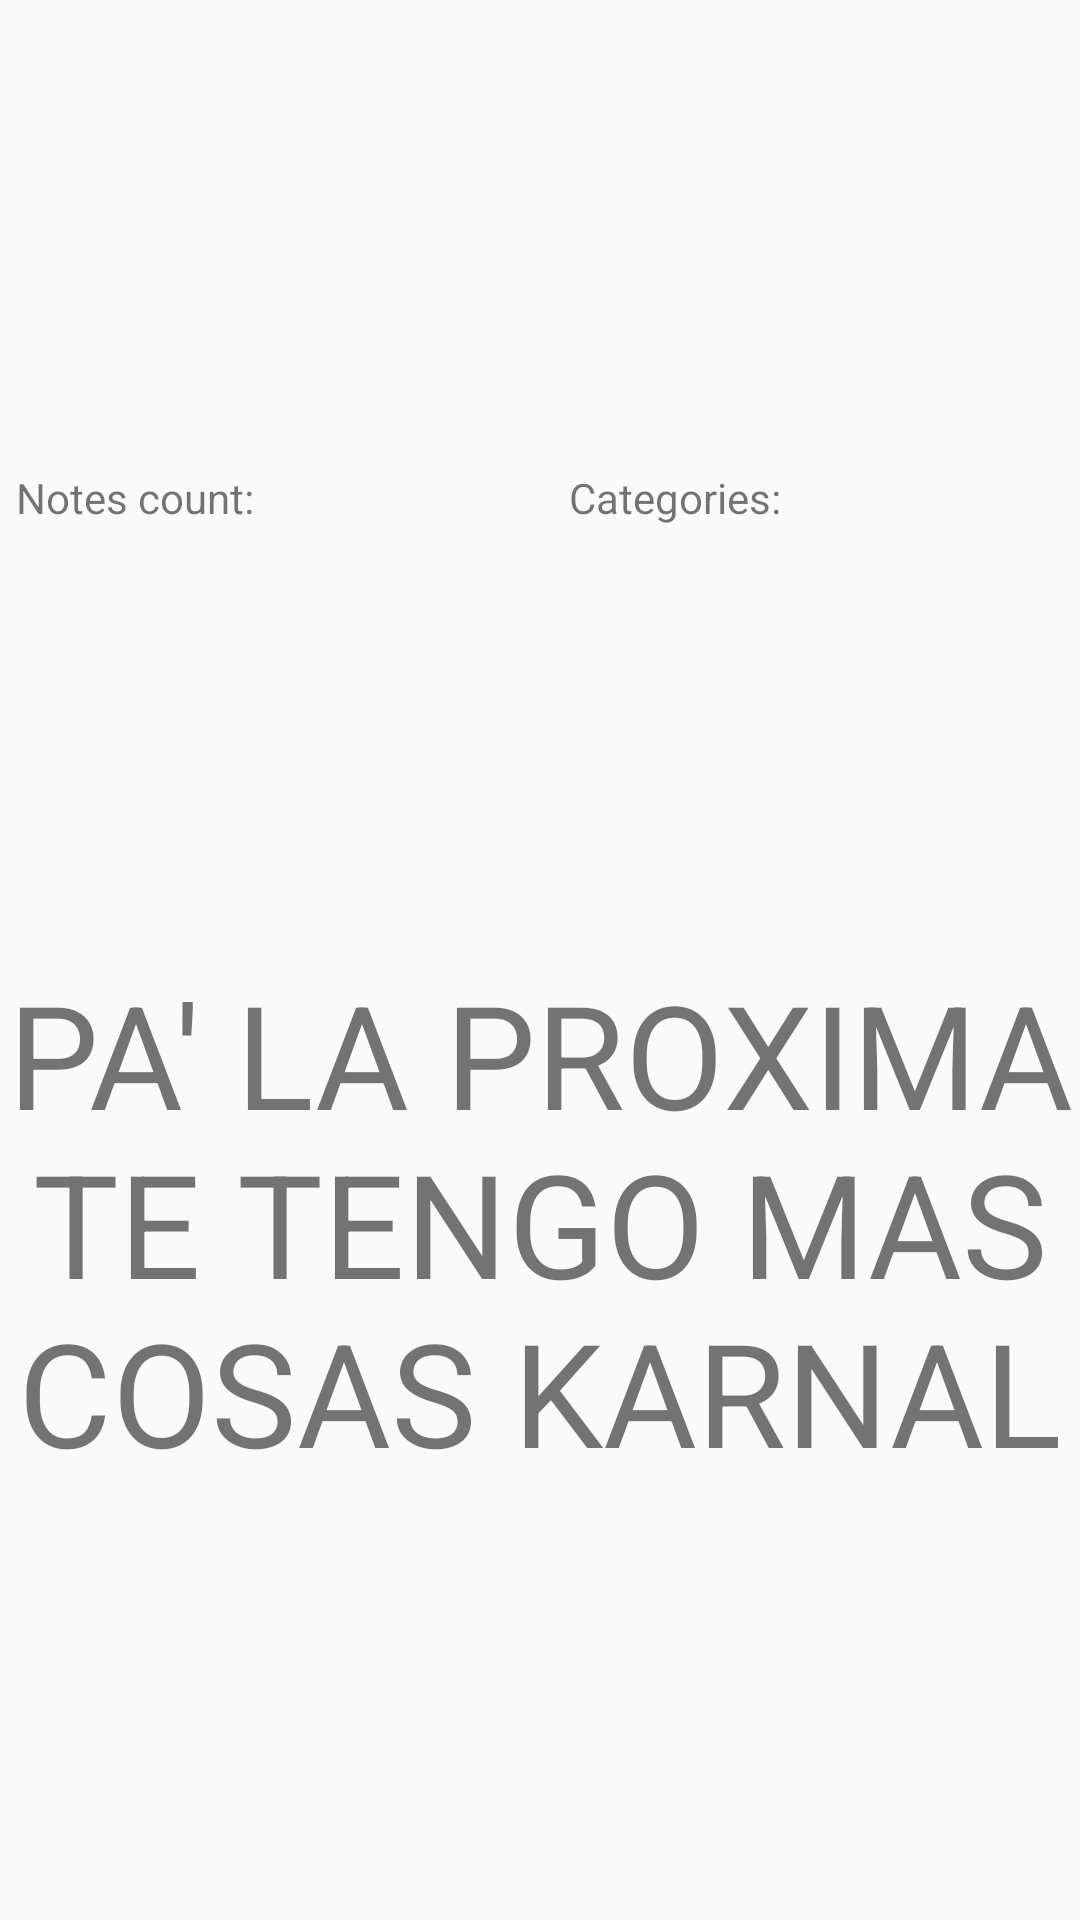

Here is an Android app screen rendered from its layout file. Give the layout XML and the strings, colors and styles it references.
<!-- AndroidManifest.xml: application theme AppTheme -->
<!-- res/layout/profile_layout.xml -->
<?xml version="1.0" encoding="utf-8"?>
<RelativeLayout xmlns:android="http://schemas.android.com/apk/res/android"
    android:layout_width="match_parent"
    android:layout_height="match_parent">

    <ImageView
        android:id="@+id/image_view_account"
        android:layout_width="match_parent"
        android:layout_height="100dp"
        android:contentDescription="@string/user_image_description"
        android:src="@drawable/ic_account_24dp" />

    <TextView
        android:id="@+id/text_view_username"
        android:layout_width="wrap_content"
        android:layout_height="wrap_content"
        android:layout_below="@id/image_view_account"
        android:layout_centerHorizontal="true"
        android:textSize="24sp" />

    <LinearLayout
        android:id="@+id/container_"
        android:layout_marginTop="24dp"
        android:layout_below="@id/text_view_username"
        android:layout_width="match_parent"
        android:layout_height="wrap_content">
        <TextView
            android:layout_width="0dp"
            android:layout_height="wrap_content"
            android:text="@string/notes_count_text_view"
            android:gravity="center"
            android:layout_weight="1"/>
        <TextView
            android:id="@+id/notes_count"
            android:layout_width="0dp"
            android:layout_height="wrap_content"
            android:layout_weight="1"
            android:gravity="center"/>
        <TextView
            android:layout_width="0dp"
            android:layout_height="wrap_content"
            android:text="@string/categories_text_view"
            android:gravity="center"
            android:layout_weight="1" />
        <TextView
            android:id="@+id/category_count"
            android:layout_width="0dp"
            android:layout_height="wrap_content"
            android:layout_weight="1"
            android:gravity="center"/>
    </LinearLayout>
    <TextView
        android:layout_below="@id/container_"
        android:layout_width="match_parent"
        android:layout_height="match_parent"
        android:gravity="center"
        android:textSize="48sp"
        android:text="PA' LA PROXIMA TE TENGO MAS COSAS KARNAL"/>

</RelativeLayout>
<!-- resources referenced by this layout -->
<resources>
  <string name="categories_text_view">Categories:</string>
  <string name="notes_count_text_view">Notes count:</string>
  <string name="user_image_description">user_image</string>
  <style name="AppTheme" parent="Theme.AppCompat.Light.NoActionBar">
          
          <item name="colorPrimary">@color/colorPrimary</item>
          <item name="colorPrimaryDark">@color/colorPrimaryDark</item>
          <item name="colorAccent">@color/colorAccent</item>
  
          <item name="cardViewStyle">@style/CardView</item>
  
          <item name="android:windowDrawsSystemBarBackgrounds">true</item>
          <item name="android:statusBarColor">@android:color/transparent</item>
      </style>
  <!-- not gathered from this repository: default colours our renderer supplied (Android Studio template values) -->
  <color name="colorPrimary">#FF6200EE</color>
  <color name="colorPrimaryDark">#FF3700B3</color>
  <color name="colorAccent">#FF03DAC5</color>
</resources>
